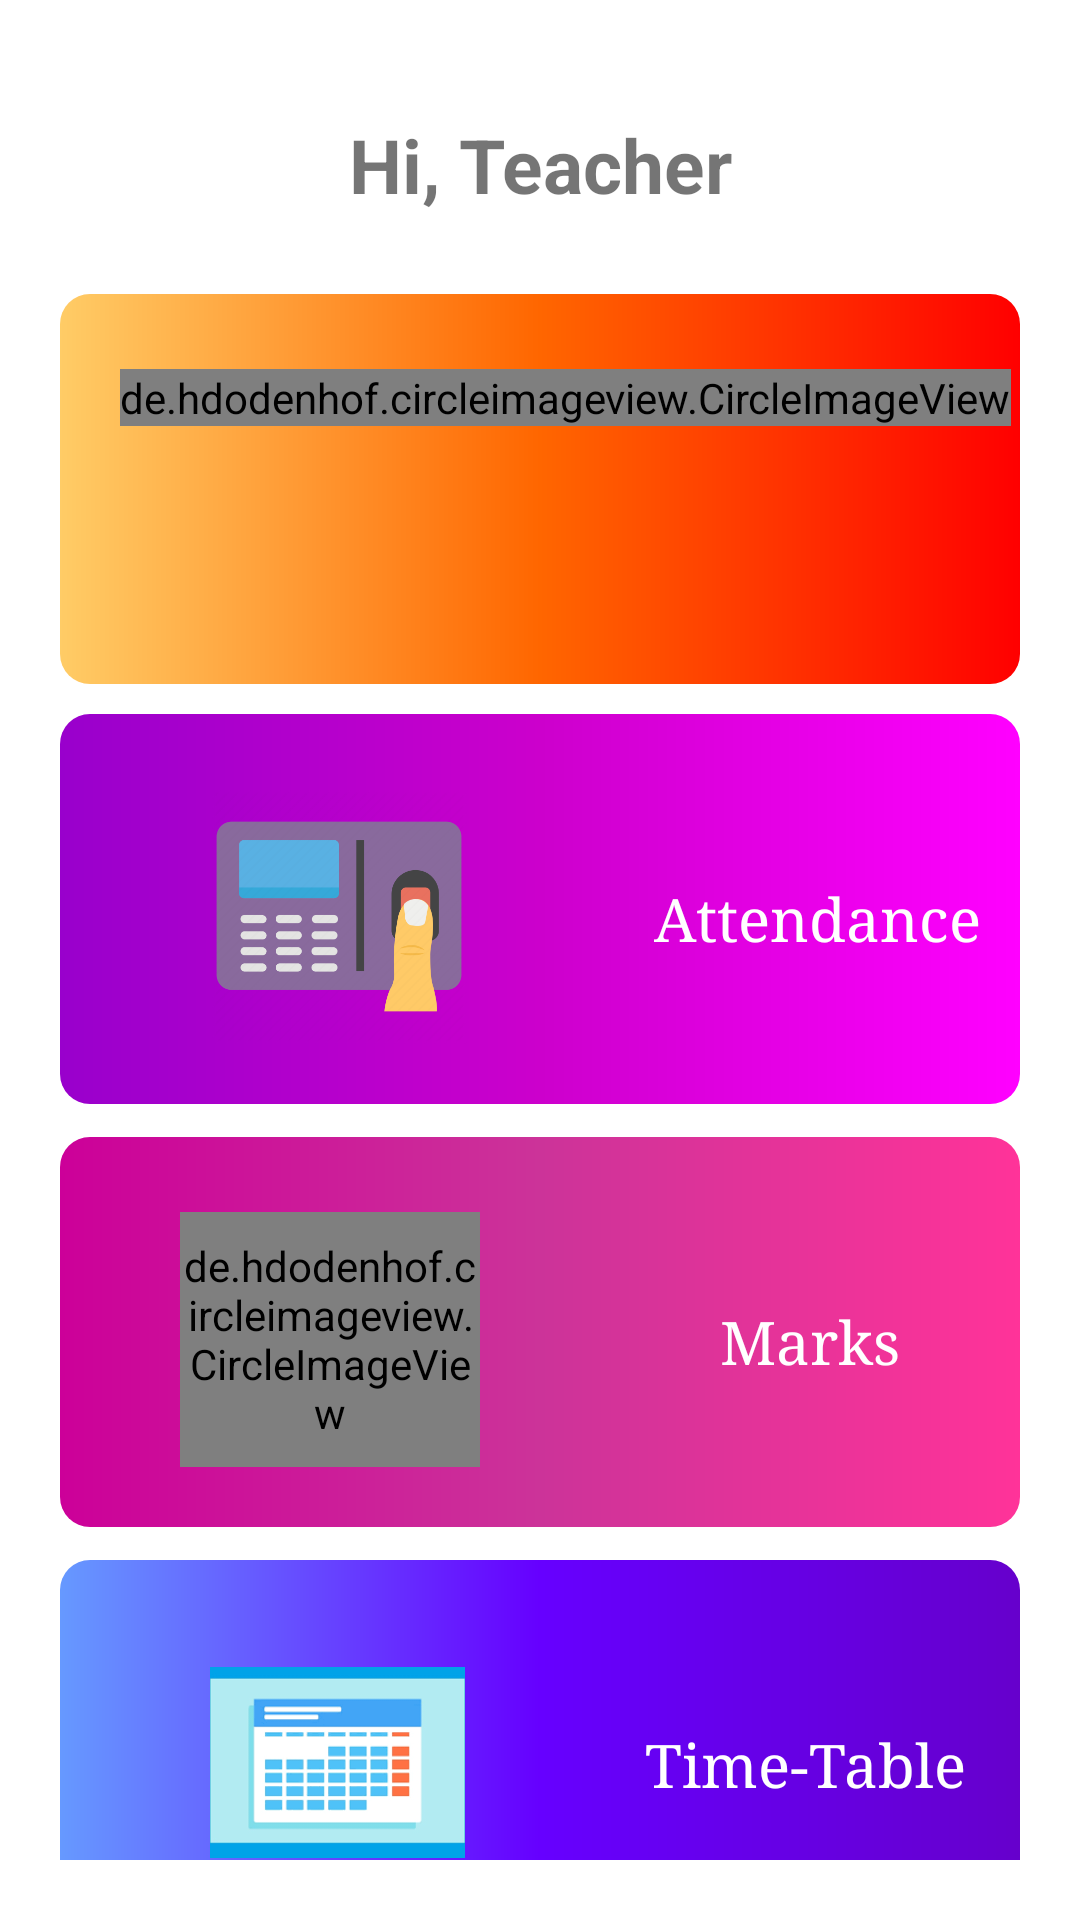

The Android layout XML behind this screen, and the referenced resources:
<!-- AndroidManifest.xml: application theme AppTheme -->
<!-- res/layout/activity_main.xml -->
<?xml version="1.0" encoding="utf-8"?>
<androidx.constraintlayout.widget.ConstraintLayout
    xmlns:android="http://schemas.android.com/apk/res/android"
    xmlns:app="http://schemas.android.com/apk/res-auto"
    xmlns:tools="http://schemas.android.com/tools"
    android:layout_width="match_parent"
    android:layout_height="match_parent">
    <ProgressBar
        android:id="@+id/progressBar"
        style="?android:attr/progressBarStyle"
        android:layout_width="300dp"
        android:layout_height="250dp"
        android:layout_marginTop="210dp"
        android:layout_marginLeft="45dp"
        android:indeterminateDrawable="@mipmap/attend"
        app:layout_constraintStart_toStartOf="parent"
        app:layout_constraintTop_toTopOf="parent"  />
<LinearLayout
    android:id="@+id/dashboard"
    android:layout_width="match_parent"
    android:layout_height="match_parent"
    android:padding="20sp"
    android:orientation="vertical"
    xmlns:android="http://schemas.android.com/apk/res/android">

    <TextView
        android:id="@+id/personname"
        android:layout_width="match_parent"
        android:layout_height="50dp"
        android:layout_marginTop="10dp"
        android:layout_marginBottom="07dp"
        android:gravity="center"
        android:text="Hi, Teacher"
        android:textSize="25sp"
        android:textStyle="bold"
         />

    <LinearLayout
        android:id="@+id/profile"
        android:layout_width="match_parent"
        android:layout_height="130sp"
        android:clickable="true"
        android:layout_marginTop="11dp"
        android:background="@drawable/customcolor1"
        android:orientation="horizontal"
        android:paddingTop="15sp"
        android:paddingBottom="15sp"
        app:layout_constraintEnd_toEndOf="parent"
        app:layout_constraintStart_toStartOf="parent"
        app:layout_constraintTop_toBottomOf="@+id/textView">

        <LinearLayout
            android:layout_width="wrap_content"
            android:layout_height="wrap_content"
            android:layout_marginLeft="20sp"
            android:layout_marginTop="10sp"
            android:gravity="left"
            android:orientation="vertical"
            tools:ignore="MissingClass">

            <de.hdodenhof.circleimageview.CircleImageView
                xmlns:app="http://schemas.android.com/apk/res-auto"
                android:id="@+id/profile_image"
                android:layout_width="wrap_content"
                android:layout_height="wrap_content"
                android:src="@mipmap/profile"/>
        </LinearLayout>

        <LinearLayout
            android:layout_width="wrap_content"
            android:layout_height="wrap_content"
            android:layout_marginLeft="60sp"
            android:layout_marginTop="40sp"
            >
          <TextView
              android:layout_width="wrap_content"
              android:layout_height="wrap_content"
              android:text="Profile"
              android:textColor="@color/white"
              android:fontFamily="serif"
              android:textSize="20sp"
              />
        </LinearLayout>
    </LinearLayout>

    <LinearLayout
        android:id="@+id/attendance"
        android:layout_width="match_parent"
        android:layout_height="130sp"
        android:layout_marginTop="10dp"
        android:background="@drawable/customcolor2"
        android:clickable="true"
        android:orientation="horizontal"
        android:paddingTop="15sp"
        android:paddingBottom="15sp"
        app:layout_constraintEnd_toEndOf="parent"
        app:layout_constraintHorizontal_bias="0.4"
        app:layout_constraintStart_toStartOf="parent"
        app:layout_constraintTop_toBottomOf="@+id/profile">

        <LinearLayout
            android:layout_width="wrap_content"
            android:layout_height="wrap_content"
            android:layout_marginLeft="38sp"
            android:layout_marginTop="10sp"
            android:gravity="left"
            android:orientation="vertical"
            tools:ignore="MissingClass">

            <ImageView
                android:id="@+id/atten_image"
                android:layout_width="110sp"
                android:layout_height="85sp"
                android:src="@mipmap/attendance" />
        </LinearLayout>

        <LinearLayout
            android:layout_width="wrap_content"
            android:layout_height="wrap_content"
            android:layout_marginLeft="50sp"
            android:layout_marginTop="40sp">

            <TextView
                android:layout_width="wrap_content"
                android:layout_height="wrap_content"
                android:fontFamily="serif"
                android:text="Attendance"
                android:textColor="@color/white"
                android:textSize="20sp" />
        </LinearLayout>
    </LinearLayout>
    <LinearLayout
        android:id="@+id/marks"
        android:layout_width="match_parent"
        android:layout_height="130sp"
        android:clickable="true"
        android:layout_marginTop="11dp"
        android:background="@drawable/customcolor3"
        android:orientation="horizontal"
        android:paddingTop="15sp"
        android:paddingBottom="15sp"
        app:layout_constraintEnd_toEndOf="parent"
        app:layout_constraintStart_toStartOf="parent"
        app:layout_constraintTop_toBottomOf="@+id/attendance">

        <LinearLayout
            android:layout_width="wrap_content"
            android:layout_height="wrap_content"
            android:layout_marginLeft="40sp"
            android:layout_marginTop="10sp"
            android:gravity="left"
            android:orientation="vertical"
            tools:ignore="MissingClass">

            <de.hdodenhof.circleimageview.CircleImageView
                xmlns:app="http://schemas.android.com/apk/res-auto"
                android:id="@+id/Marks_image"
                android:layout_width="100sp"
                android:layout_height="85sp"
                android:src="@mipmap/marks"

                app:civ_border_color="#FF000000"/>
        </LinearLayout>

        <LinearLayout
            android:layout_width="wrap_content"
            android:layout_height="wrap_content"
            android:layout_marginLeft="80sp"
            android:layout_marginTop="40sp"
            >
            <TextView
                android:layout_width="wrap_content"
                android:layout_height="wrap_content"
                android:text="Marks"
                android:textColor="@color/white"
                android:fontFamily="serif"
                android:textSize="20sp"
                />
        </LinearLayout>
    </LinearLayout>
    <LinearLayout
        android:id="@+id/timetable"
        android:layout_width="match_parent"
        android:layout_height="130sp"
        android:clickable="true"
        android:layout_marginTop="11dp"
        android:background="@drawable/customcolor4"
        android:orientation="horizontal"
        android:paddingTop="15sp"
        android:paddingBottom="15sp"
        app:layout_constraintEnd_toEndOf="parent"
        app:layout_constraintStart_toStartOf="parent"
        app:layout_constraintTop_toBottomOf="@+id/marks">

        <LinearLayout
            android:layout_width="wrap_content"
            android:layout_height="wrap_content"
            android:layout_marginLeft="50sp"
            android:layout_marginTop="10sp"
            android:gravity="left"
            android:orientation="vertical"
            tools:ignore="MissingClass">

            <ImageView
                android:id="@+id/timetable_image"
                android:layout_width="85sp"
                android:layout_height="85sp"
                android:src="@mipmap/timetable"
                />
        </LinearLayout>

        <LinearLayout
            android:layout_width="wrap_content"
            android:layout_height="wrap_content"
            android:layout_marginLeft="60sp"
            android:layout_marginTop="40sp"
            >
            <TextView
                android:layout_width="wrap_content"
                android:layout_height="wrap_content"
                android:text="Time-Table"
                android:textColor="@color/white"
                android:fontFamily="serif"
                android:textSize="20sp"
                />
        </LinearLayout>
    </LinearLayout>
    



































































</LinearLayout>
</androidx.constraintlayout.widget.ConstraintLayout>
<!-- resources referenced by this layout -->
<resources>
  <color name="white">#FFFFFFFF</color>
  <!-- drawable customcolor1 (drawable) -->
  <shape
      android:shape = "rectangle"
      xmlns:android = "http://schemas.android.com/apk/res/android" >
      <gradient
          android:startColor = "#ffcc66"
          android:centerColor = "#ff6600"
       android:endColor="#ff0000"
          android:angle = "0"
          android:type="linear" />
      <corners android:radius="10dp" />
  </shape>
  <!-- drawable customcolor2 (drawable) -->
  <shape
      android:shape = "rectangle"
      xmlns:android = "http://schemas.android.com/apk/res/android" >
      <gradient
          android:startColor = "#9900cc"
          android:centerColor = "#cc00cc"
          android:endColor="#ff00ff"
          android:angle = "0"
          android:type="linear" />
      <corners android:radius="10dp" />
  </shape>
  <!-- drawable customcolor3 (drawable) -->
  <shape
      android:shape = "rectangle"
      xmlns:android = "http://schemas.android.com/apk/res/android" >
      <gradient
          android:startColor = "#cc0099"
          android:centerColor = "#cc3399"
          android:endColor="#ff3399"
          android:angle = "0"
          android:type="linear" />
      <corners android:radius="10dp" />
  </shape>
  <!-- drawable customcolor4 (drawable) -->
  <shape
      android:shape = "rectangle"
      xmlns:android = "http://schemas.android.com/apk/res/android" >
      <gradient
          android:startColor = "#6699ff"
          android:centerColor = "#6600ff"
          android:endColor="#6600cc"
          android:angle = "0"
          android:type="linear" />
      <corners android:radius="10dp" />
  </shape>
  <!-- mipmap attendance: png bitmap (mipmap-xhdpi, 23254 bytes) -->
  <!-- mipmap marks: jpg bitmap (mipmap-xhdpi, 21575 bytes) -->
  <!-- mipmap timetable: png bitmap (mipmap-xhdpi, 3795 bytes) -->
</resources>
